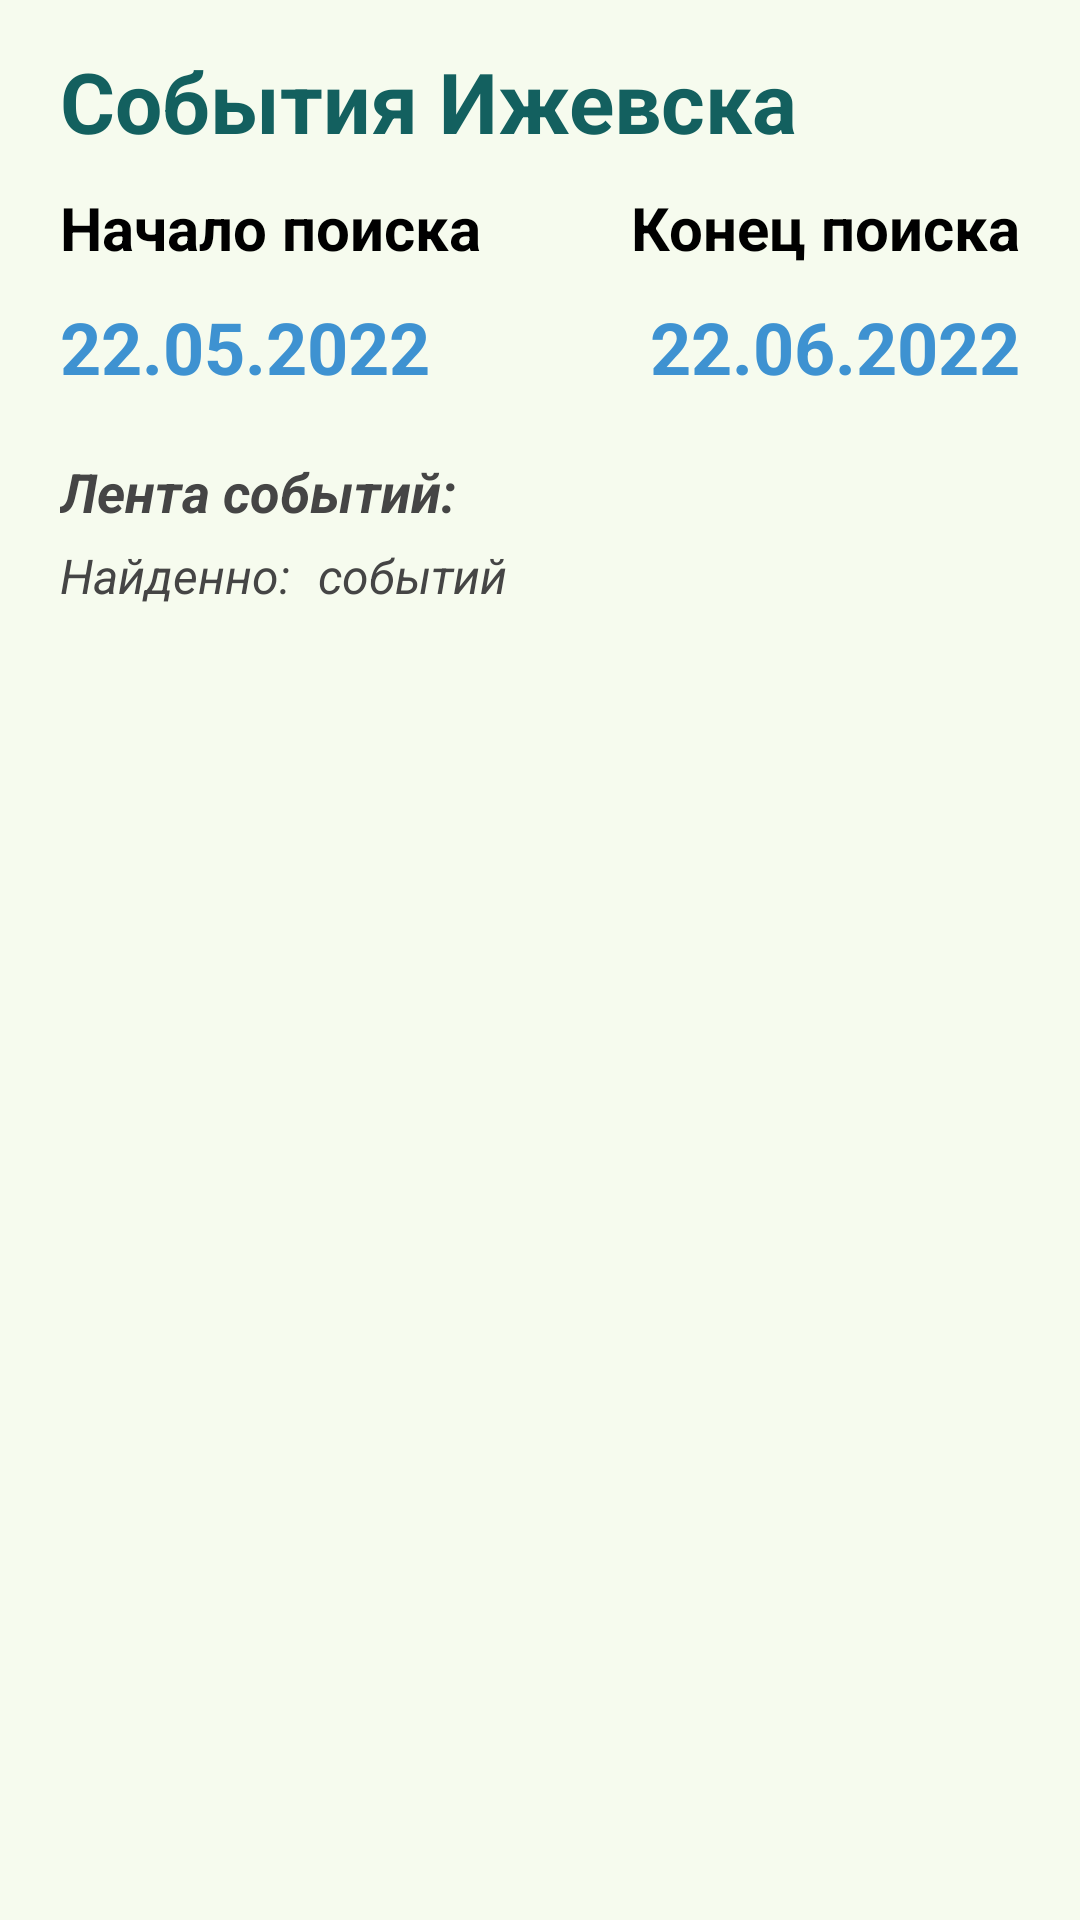

Here is an Android app screen rendered from its layout file. Give the layout XML and the strings, colors and styles it references.
<!-- AndroidManifest.xml: application theme Theme.EventCity -->
<!-- res/layout/activity_main.xml -->
<?xml version="1.0" encoding="utf-8"?>
<RelativeLayout xmlns:android="http://schemas.android.com/apk/res/android"
    xmlns:app="http://schemas.android.com/apk/res-auto"
    xmlns:tools="http://schemas.android.com/tools"
    android:layout_width="match_parent"
    android:layout_height="match_parent"
    android:background="@color/Fon"
    tools:context=".MainActivity">

    <LinearLayout
        android:layout_width="match_parent"
        android:layout_height="wrap_content"
        android:orientation="vertical">

        <TextView
            android:layout_width="wrap_content"
            android:layout_height="wrap_content"
            android:text="События Ижевска"
            android:textSize="28sp"
            android:textStyle="bold"
            android:textColor="@color/title"
            android:layout_marginTop="15dp"
            android:layout_marginLeft="20dp"/>

        <LinearLayout
            android:layout_width="match_parent"
            android:layout_height="wrap_content"
            android:orientation="horizontal"
            android:layout_marginTop="10dp">

            <TextView
                android:layout_width="0dp"
                android:layout_height="wrap_content"
                android:layout_marginLeft="20dp"
                android:layout_marginTop="0dp"
                android:layout_weight="1"
                android:gravity="left"
                android:text="Начало поиска"
                android:textColor="@color/name_date"
                android:textSize="20sp"
                android:textStyle="bold" />

            <TextView
                android:layout_width="0dp"
                android:layout_height="wrap_content"
                android:layout_marginTop="0dp"
                android:layout_marginRight="20dp"
                android:layout_weight="1"
                android:gravity="right"
                android:text="Конец поиска"
                android:textColor="@color/name_date"
                android:textSize="20sp"
                android:textStyle="bold" />

        </LinearLayout>

        <LinearLayout
            android:layout_width="match_parent"
            android:layout_height="wrap_content"
            android:orientation="horizontal"
            android:layout_marginTop="10dp">

            <TextView
                android:id="@+id/start_date"
                android:layout_width="0dp"
                android:layout_height="wrap_content"
                android:layout_weight="1"
                android:gravity="left"
                android:layout_marginLeft="20dp"
                android:layout_marginTop="0dp"
                android:onClick="set_start_date"
                android:text="22.05.2022"
                android:textColor="@color/date"
                android:textSize="24sp"
                android:textStyle="bold"/>

            <TextView
                android:id="@+id/end_date"
                android:layout_width="0dp"
                android:layout_height="wrap_content"
                android:layout_weight="1"
                android:gravity="right"
                android:layout_marginTop="0dp"
                android:layout_marginRight="20dp"
                android:onClick="set_end_date"
                android:text="22.06.2022"
                android:textColor="@color/date"
                android:textSize="24sp"
                android:textStyle="bold"/>

        </LinearLayout>
        <TextView
            android:layout_width="wrap_content"
            android:layout_height="wrap_content"
            android:layout_marginLeft="20dp"
            android:layout_marginTop="20dp"
            android:gravity="left"
            android:text="Лента событий:"
            android:textSize="18sp"
            android:textColor="@color/lenta"
            android:textStyle="bold|italic" />
        <LinearLayout
            android:layout_width="match_parent"
            android:layout_height="wrap_content"
            android:orientation="horizontal"
            android:layout_marginTop="5dp"
            android:visibility="visible">

            <TextView
                android:layout_width="wrap_content"
                android:layout_height="wrap_content"
                android:layout_marginLeft="20dp"
                android:textSize="16sp"
                android:textStyle="italic"
                android:textColor="@color/lenta"
                android:text="Найденно:"/>
            <TextView
                android:id="@+id/count_post"
                android:layout_width="wrap_content"
                android:layout_height="wrap_content"
                android:layout_marginLeft="4dp"
                android:textSize="16sp"
                android:textStyle="italic"
                android:textColor="@color/lenta"
                />
            <TextView
                android:layout_width="wrap_content"
                android:layout_height="wrap_content"
                android:layout_marginLeft="5dp"
                android:textSize="16sp"
                android:textStyle="italic"
                android:textColor="@color/lenta"
                android:text="событий"/>

        </LinearLayout>

        <ListView
            android:id="@+id/list_event"
            android:layout_width="match_parent"
            android:layout_height="wrap_content"
            android:layout_marginTop="10dp"
            android:layout_marginHorizontal="20dp"/>

    </LinearLayout>
    <FrameLayout
        android:id="@+id/progressBar"
        android:layout_width="wrap_content"
        android:layout_height="wrap_content"
        android:layout_centerHorizontal="true"
        android:layout_centerVertical="true"
        android:visibility="invisible">
        <LinearLayout
            android:layout_width="wrap_content"
            android:layout_height="wrap_content"
            android:orientation="vertical">
            <ProgressBar
                android:layout_width="80dp"
                android:layout_height="80dp"/>

            <TextView
                android:layout_width="wrap_content"
                android:layout_height="wrap_content"
                android:layout_marginLeft="4dp"
                android:gravity="left"
                android:text="Загрузка..."
                android:textSize="18sp"
                android:textColor="@color/lenta"
                android:textStyle="bold|italic" />
        </LinearLayout>
    </FrameLayout>
</RelativeLayout>
<!-- resources referenced by this layout -->
<resources>
  <color name="Fon">#F6FBEE</color>
  <color name="date">#3E92D1</color>
  <color name="lenta">#454545</color>
  <color name="name_date">#FF000000</color>
  <color name="title">#13605F</color>
  <style name="Theme.EventCity" parent="Theme.MaterialComponents.DayNight.DarkActionBar">
          
          <item name="colorPrimary">@color/purple_500</item>
          <item name="colorPrimaryVariant">@color/purple_700</item>
          <item name="colorOnPrimary">@color/white</item>
          
          <item name="colorSecondary">@color/teal_200</item>
          <item name="colorSecondaryVariant">@color/teal_700</item>
          <item name="colorOnSecondary">@color/black</item>
          
          <item name="android:statusBarColor" tools:targetApi="l">?attr/colorPrimaryVariant</item>
          
      </style>
  <color name="purple_500">#FF6200EE</color>
  <color name="purple_700">#FF3700B3</color>
  <color name="white">#FFFFFFFF</color>
  <color name="teal_200">#FF03DAC5</color>
  <color name="teal_700">#FF018786</color>
  <color name="black">#FF000000</color>
</resources>
